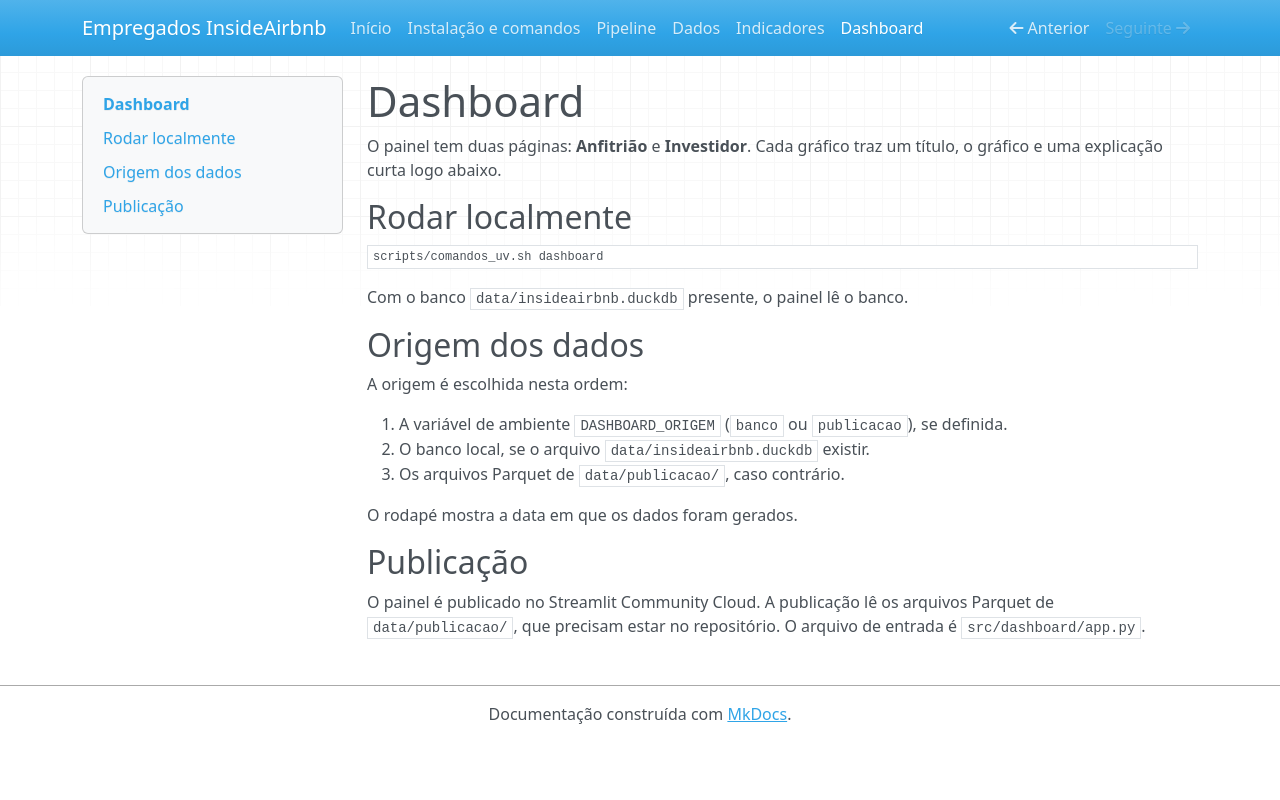

repository: leroma-dev/empregadados-insideairbnb · page: dashboard/index.html · generator: mkdocs

# Dashboard

O painel tem duas páginas: **Anfitrião** e **Investidor**. Cada gráfico traz
um título, o gráfico e uma explicação curta logo abaixo.

## Rodar localmente

```bash
scripts/comandos_uv.sh dashboard
```

Com o banco `data/insideairbnb.duckdb` presente, o painel lê o banco.

## Origem dos dados

A origem é escolhida nesta ordem:

1. A variável de ambiente `DASHBOARD_ORIGEM` (`banco` ou `publicacao`), se definida.
2. O banco local, se o arquivo `data/insideairbnb.duckdb` existir.
3. Os arquivos Parquet de `data/publicacao/`, caso contrário.

O rodapé mostra a data em que os dados foram gerados.

## Publicação

O painel é publicado no Streamlit Community Cloud. A publicação lê os arquivos
Parquet de `data/publicacao/`, que precisam estar no repositório. O arquivo de
entrada é `src/dashboard/app.py`.
